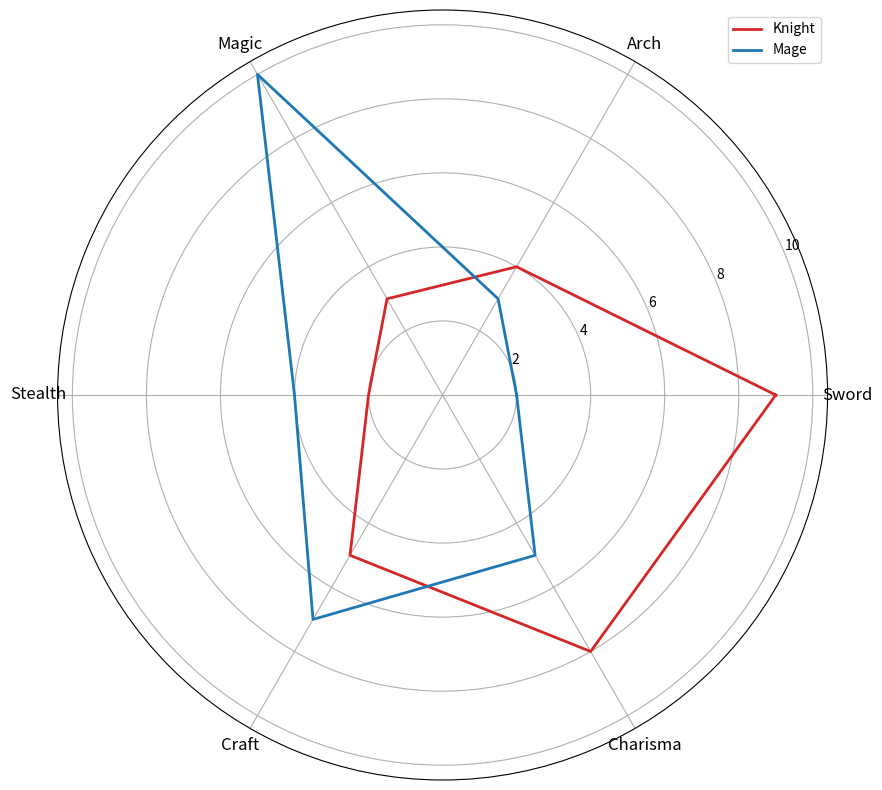

Write the Python code that produced this figure.
import matplotlib.pyplot as plt
import numpy as np

# Shorten skill names
skills = ['Sword', 'Arch', 'Magic', 'Stealth', 'Craft', 'Charisma']
num_skills = len(skills)

knight_skills = [9, 4, 3, 2, 5, 8]
mage_skills = [2, 3, 10, 4, 7, 5]

angles = np.linspace(0, 2 * np.pi, num_skills, endpoint=False).tolist()
knight_skills += knight_skills[:1]
mage_skills += mage_skills[:1]
angles += angles[:1]

fig, ax = plt.subplots(figsize=(10, 10), subplot_kw=dict(polar=True))

# Manually swap colors for knight and mage
ax.plot(angles, knight_skills, color='tab:red', linewidth=2, label='Knight')
ax.plot(angles, mage_skills, color='tab:blue', linewidth=2, label='Mage')

ax.set_xticks(angles[:-1])
ax.set_xticklabels(skills, fontsize=12, color='black')

ax.legend()
plt.show()
